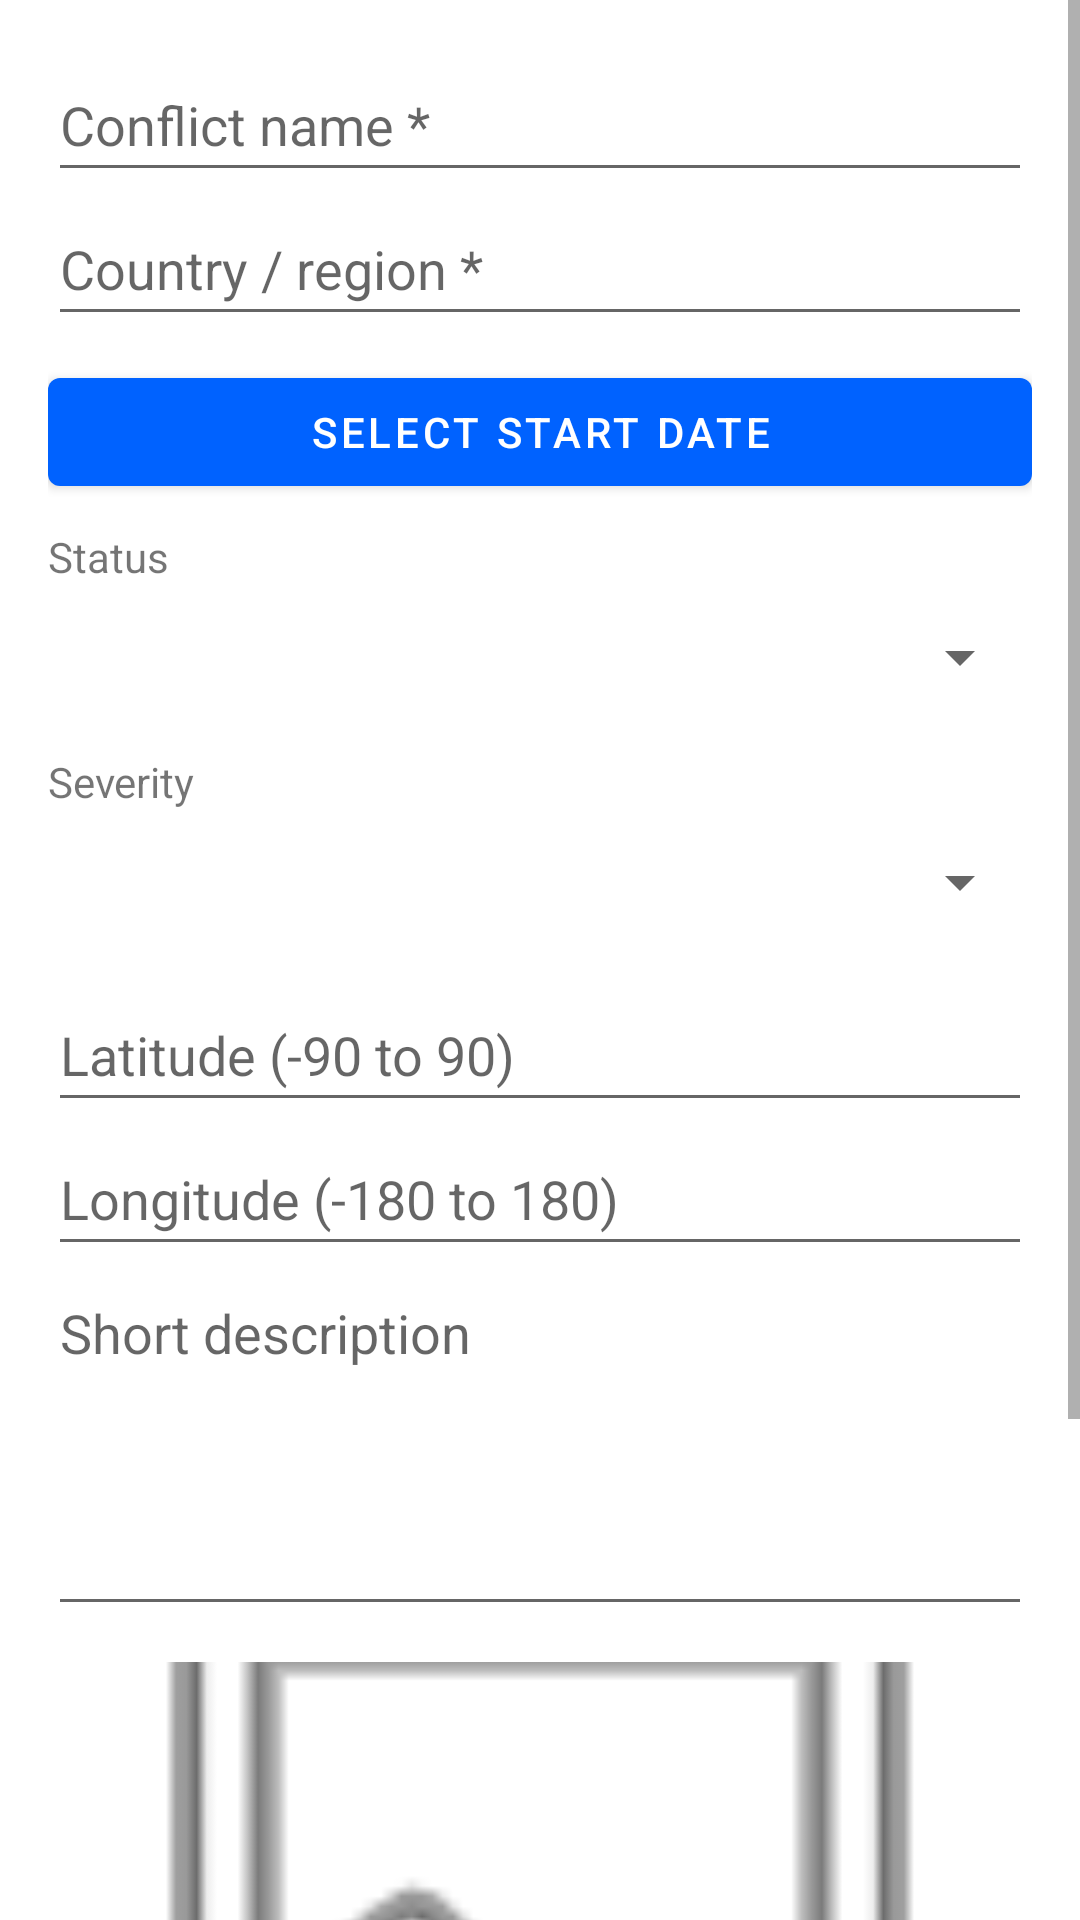

This screen was rendered from an Android layout file. Write that file and the resources it references.
<!-- AndroidManifest.xml: application theme Theme.ConflictGlobe -->
<!-- res/layout/activity_add_edit.xml -->
<ScrollView xmlns:android="http://schemas.android.com/apk/res/android"
    android:layout_width="match_parent"
    android:layout_height="match_parent"
    android:fitsSystemWindows="true"
    android:clipToPadding="false">

    <LinearLayout
        android:layout_width="match_parent"
        android:layout_height="wrap_content"
        android:orientation="vertical"
        android:padding="16dp"
        android:paddingBottom="32dp">

        <EditText
            android:id="@+id/nameInput"
            android:layout_width="match_parent"
            android:layout_height="wrap_content"
            android:autofillHints="name"
            android:hint="@string/conflict_name_hint"
            android:inputType="textCapWords"
            android:minHeight="48dp" />

        <EditText
            android:id="@+id/regionInput"
            android:layout_width="match_parent"
            android:layout_height="wrap_content"
            android:autofillHints="postalAddress"
            android:hint="@string/country_region_hint"
            android:inputType="textCapWords"
            android:minHeight="48dp" />

        <com.google.android.material.button.MaterialButton
            android:id="@+id/dateButton"
            android:layout_width="match_parent"
            android:layout_height="wrap_content"
            android:layout_marginTop="8dp"
            android:text="@string/select_start_date" />

        <TextView
            android:layout_width="wrap_content"
            android:layout_height="wrap_content"
            android:layout_marginTop="8dp"
            android:text="@string/status_label" />

        <Spinner
            android:id="@+id/statusSpinner"
            android:layout_width="match_parent"
            android:layout_height="wrap_content"
            android:minHeight="48dp" />

        <TextView
            android:layout_width="wrap_content"
            android:layout_height="wrap_content"
            android:layout_marginTop="8dp"
            android:text="@string/severity_label" />

        <Spinner
            android:id="@+id/severitySpinner"
            android:layout_width="match_parent"
            android:layout_height="wrap_content"
            android:minHeight="48dp" />

        <EditText
            android:id="@+id/latInput"
            android:layout_width="match_parent"
            android:layout_height="wrap_content"
            android:layout_marginTop="8dp"
            android:hint="@string/latitude_hint"
            android:inputType="numberDecimal|numberSigned"
            android:minHeight="48dp" />

        <EditText
            android:id="@+id/lonInput"
            android:layout_width="match_parent"
            android:layout_height="wrap_content"
            android:hint="@string/longitude_hint"
            android:inputType="numberDecimal|numberSigned"
            android:minHeight="48dp" />

        <EditText
            android:id="@+id/descriptionInput"
            android:layout_width="match_parent"
            android:layout_height="120dp"
            android:gravity="top"
            android:hint="@string/short_description_hint"
            android:inputType="textMultiLine" />

        <ImageView
            android:id="@+id/imageViewAdd"
            android:layout_width="match_parent"
            android:layout_height="180dp"
            android:layout_marginTop="12dp"
            android:scaleType="centerCrop"
            android:src="@android:drawable/ic_menu_gallery"
            android:contentDescription="@string/select_image" />

        <com.google.android.material.button.MaterialButton
            android:id="@+id/imagePickButton"
            android:layout_width="match_parent"
            android:layout_height="wrap_content"
            android:layout_marginTop="8dp"
            android:text="@string/select_image" />

        <com.google.android.material.button.MaterialButton
            android:id="@+id/saveButton"
            android:layout_width="match_parent"
            android:layout_height="wrap_content"
            android:layout_marginTop="12dp"
            android:text="@string/save" />

    </LinearLayout>
</ScrollView>
<!-- resources referenced by this layout -->
<resources>
  <string name="conflict_name_hint">Conflict name *</string>
  <string name="country_region_hint">Country / region *</string>
  <string name="latitude_hint">Latitude (-90 to 90)</string>
  <string name="longitude_hint">Longitude (-180 to 180)</string>
  <string name="save">Save</string>
  <string name="select_image">Select Image</string>
  <string name="select_start_date">Select start date</string>
  <string name="severity_label">Severity</string>
  <string name="short_description_hint">Short description</string>
  <string name="status_label">Status</string>
  <style name="Theme.ConflictGlobe" parent="Theme.MaterialComponents.DayNight.DarkActionBar">
  
          <item name="colorPrimary">@color/primary</item>
          <item name="colorPrimaryVariant">@color/primary_dark</item>
          <item name="colorSecondary">@color/accent</item>
  
      </style>
  <color name="primary">#0062FF</color>
  <color name="primary_dark">#001347</color>
  <color name="accent">#DC2626</color>
</resources>
